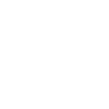
t = 0.00 s
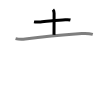
t = 2.50 s
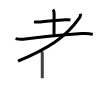
t = 4.75 s
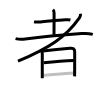
t = 7.25 s
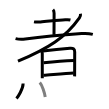
t = 9.50 s
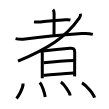
t = 12.00 s

The animated SVG that drew these frames (rendered in a browser with its animation timeline set to each time). Animation: 12 SMIL elements (animate=12); one cycle of 12.00 s.

<svg width="109px" height="109px" viewBox="0 0 px 109px" xmlns="http://www.w3.org/2000/svg" xmlns:xlink="http://www.w3.org/1999/xlink" xml:space="preserve" version="1.1"  baseProfile="full">
<path d="M33.97,21.87c2.28,0.38,4.58,0.19,6.53,0.03c7.44-0.61,17.67-1.76,24.75-2.15c1.73-0.09,3.48-0.24,5.18,0.19" style="fill:none;stroke:black;stroke-width:3;opacity:0">
  <animate attributeType="CSS" attributeName="opacity" from="0" to="1" begin="0s" dur="1s" repeatCount="0" fill="freeze" />
</path>
<path d="M52.95,9.62c0.72,0.72,1.15,2.26,1.15,3.66c0,8.34-0.1,18.76-0.1,21.6" style="fill:none;stroke:black;stroke-width:3;opacity:0">
  <animate attributeType="CSS" attributeName="opacity" from="0" to="1" begin="1s" dur="1s" repeatCount="0" fill="freeze" />
</path>
<path d="M15.57,38.6c3.12,0.83,6.48,0.88,9.67,0.46c13.76-1.81,38.63-4.19,56.38-5.45c3.74-0.27,7.51-0.19,11.18,0.78" style="fill:none;stroke:black;stroke-width:3;opacity:0">
  <animate attributeType="CSS" attributeName="opacity" from="0" to="1" begin="2s" dur="1s" repeatCount="0" fill="freeze" />
</path>
<path d="M80.49,13.67c0.17,1.09-0.05,2.66-1.08,4.12C65.38,37.62,49,47.88,17.97,61.23" style="fill:none;stroke:black;stroke-width:3;opacity:0">
  <animate attributeType="CSS" attributeName="opacity" from="0" to="1" begin="3s" dur="1s" repeatCount="0" fill="freeze" />
</path>
<path d="M41.41,51.13c0.43,0.64,0.86,1.46,0.86,2.31c0,0.51,0.01,11.56,0.01,19.94c0,1.85,0,3.53,0,4.89" style="fill:none;stroke:black;stroke-width:3;opacity:0">
  <animate attributeType="CSS" attributeName="opacity" from="0" to="1" begin="4s" dur="1s" repeatCount="0" fill="freeze" />
</path>
<path d="M42.98,50.99c5.49-0.64,21.11-2.26,26.9-2.79c3.16-0.29,4.84,0.41,4.83,3.8c-0.01,4.01-0.05,12.94-0.07,18.88c-0.01,2.72-0.02,4.8-0.02,5.5" style="fill:none;stroke:black;stroke-width:3;opacity:0">
  <animate attributeType="CSS" attributeName="opacity" from="0" to="1" begin="5s" dur="1s" repeatCount="0" fill="freeze" />
</path>
<path d="M43.66,62.75c5.59-0.62,24.34-2.12,30.24-2.28" style="fill:none;stroke:black;stroke-width:3;opacity:0">
  <animate attributeType="CSS" attributeName="opacity" from="0" to="1" begin="6s" dur="1s" repeatCount="0" fill="freeze" />
</path>
<path d="M43.51,75.36c6.67-0.46,21.82-1.93,30.13-2.32" style="fill:none;stroke:black;stroke-width:3;opacity:0">
  <animate attributeType="CSS" attributeName="opacity" from="0" to="1" begin="7s" dur="1s" repeatCount="0" fill="freeze" />
</path>
<path d="M23.12,83.62c0,5.39-5.25,13.34-6.62,14.88" style="fill:none;stroke:black;stroke-width:3;opacity:0">
  <animate attributeType="CSS" attributeName="opacity" from="0" to="1" begin="8s" dur="1s" repeatCount="0" fill="freeze" />
</path>
<path d="M39.77,82.58c2.47,2.71,4.82,10.17,5.44,14.38" style="fill:none;stroke:black;stroke-width:3;opacity:0">
  <animate attributeType="CSS" attributeName="opacity" from="0" to="1" begin="9s" dur="1s" repeatCount="0" fill="freeze" />
</path>
<path d="M60.87,82.08c3.33,2.36,8.6,9.71,9.43,13.38" style="fill:none;stroke:black;stroke-width:3;opacity:0">
  <animate attributeType="CSS" attributeName="opacity" from="0" to="1" begin="10s" dur="1s" repeatCount="0" fill="freeze" />
</path>
<path d="M82,82.88c4.43,2.62,11.45,10.77,12.56,14.84" style="fill:none;stroke:black;stroke-width:3;opacity:0">
  <animate attributeType="CSS" attributeName="opacity" from="0" to="1" begin="11s" dur="1s" repeatCount="0" fill="freeze" />
</path>
</svg>
